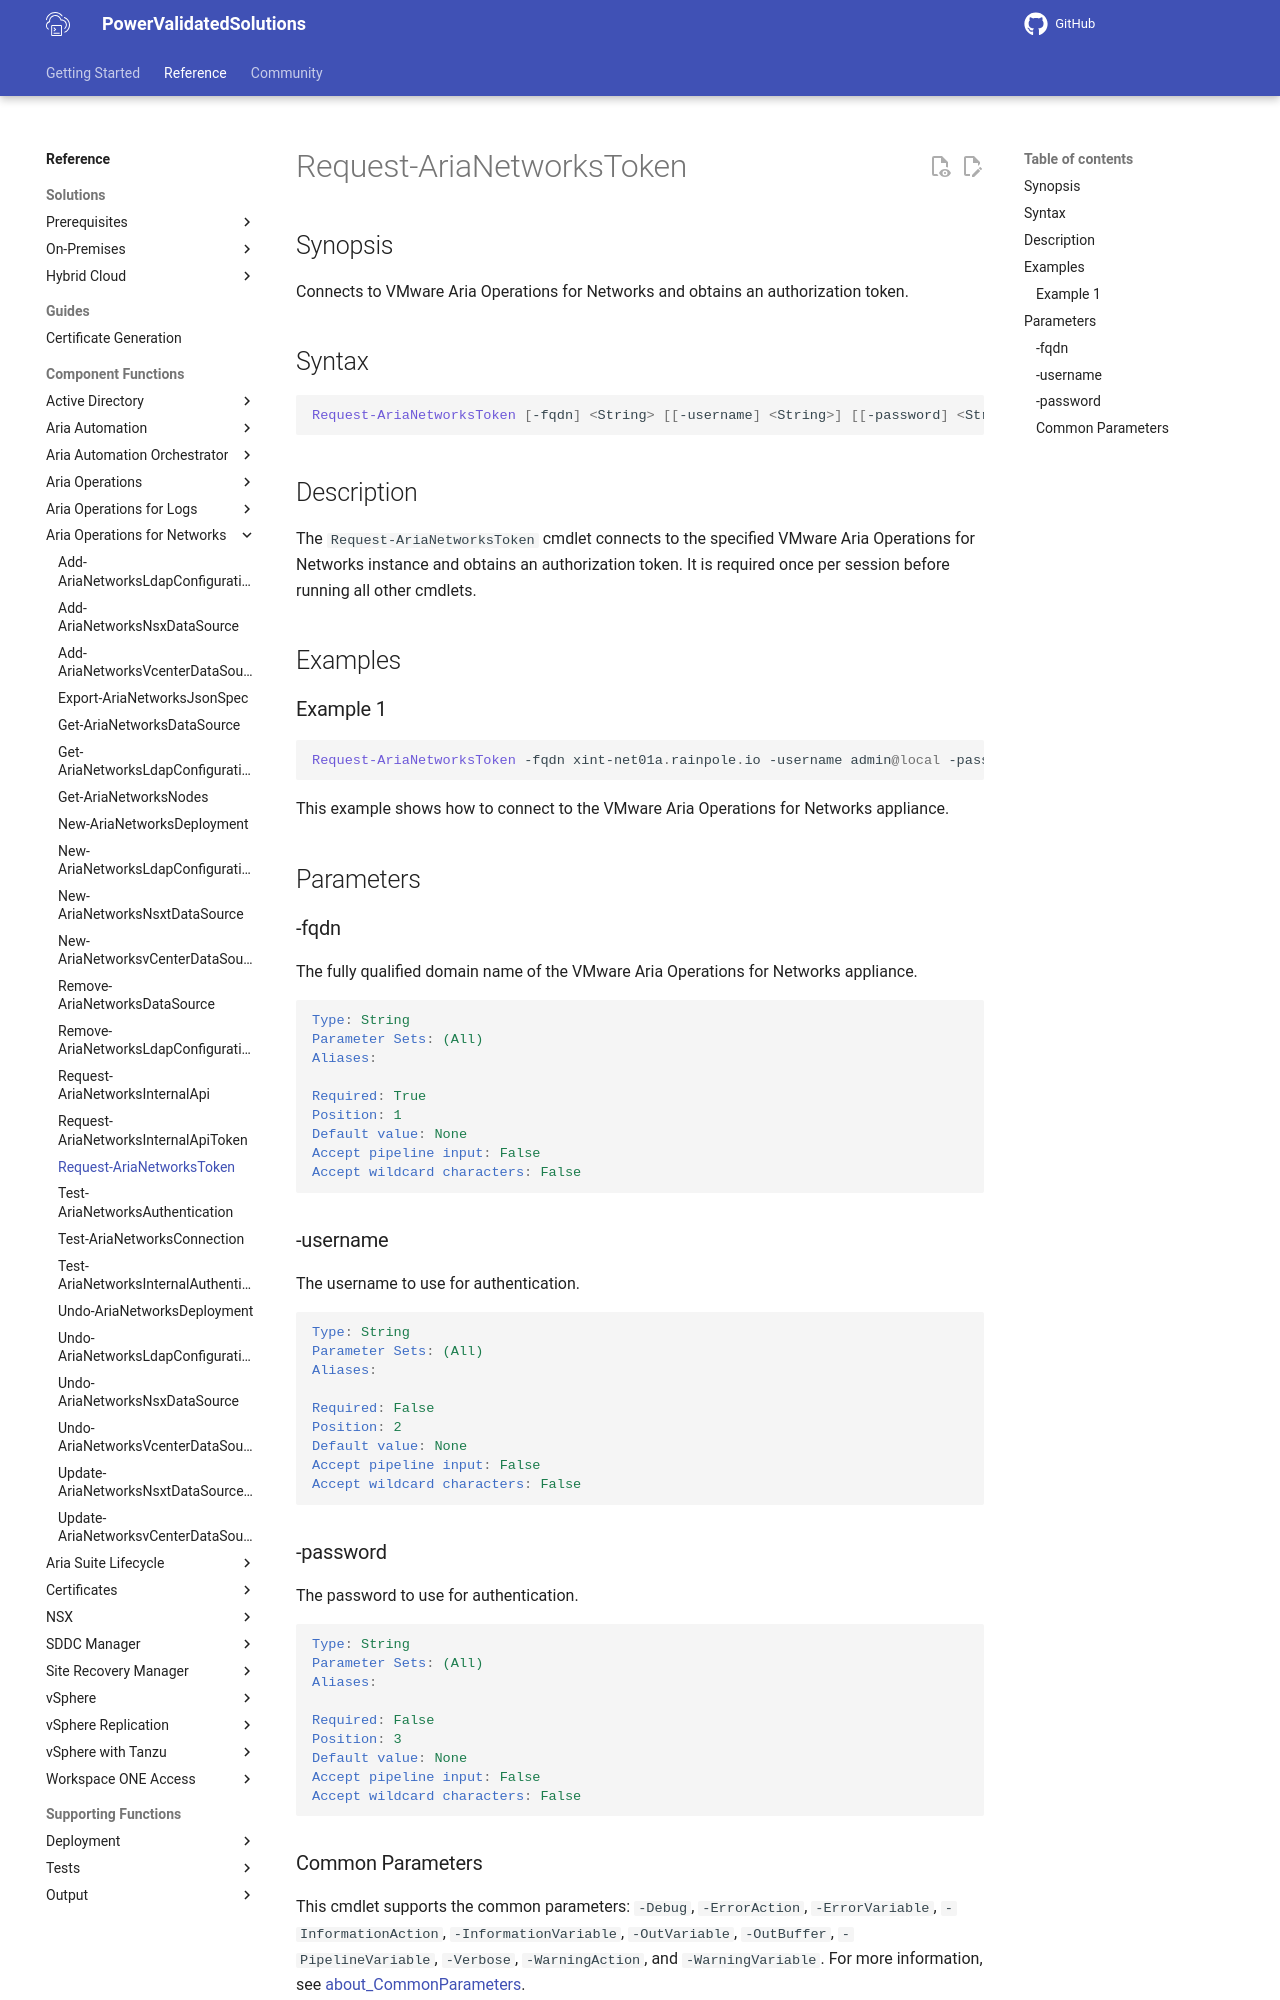

repository: vmware/power-validated-solutions-for-cloud-foundation · page: documentation/functions/aria-suite/aria-operations-networks/Request-AriaNetworksToken/index.html · generator: mkdocs

# Request-AriaNetworksToken

## Synopsis

Connects to VMware Aria Operations for Networks and obtains an authorization token.

## Syntax

```powershell
Request-AriaNetworksToken [-fqdn] <String> [[-username] <String>] [[-password] <String>] [<CommonParameters>]
```

## Description

The `Request-AriaNetworksToken` cmdlet connects to the specified VMware Aria Operations for Networks instance and obtains an authorization token. It is required once per session before running all other cmdlets.

## Examples

### Example 1

```powershell
Request-AriaNetworksToken -fqdn xint-net01a.rainpole.io -username admin@local -password VMw@re1!
```

This example shows how to connect to the VMware Aria Operations for Networks appliance.

## Parameters

### -fqdn

The fully qualified domain name of the VMware Aria Operations for Networks appliance.

```yaml
Type: String
Parameter Sets: (All)
Aliases:

Required: True
Position: 1
Default value: None
Accept pipeline input: False
Accept wildcard characters: False
```

### -username

The username to use for authentication.

```yaml
Type: String
Parameter Sets: (All)
Aliases:

Required: False
Position: 2
Default value: None
Accept pipeline input: False
Accept wildcard characters: False
```

### -password

The password to use for authentication.

```yaml
Type: String
Parameter Sets: (All)
Aliases:

Required: False
Position: 3
Default value: None
Accept pipeline input: False
Accept wildcard characters: False
```
